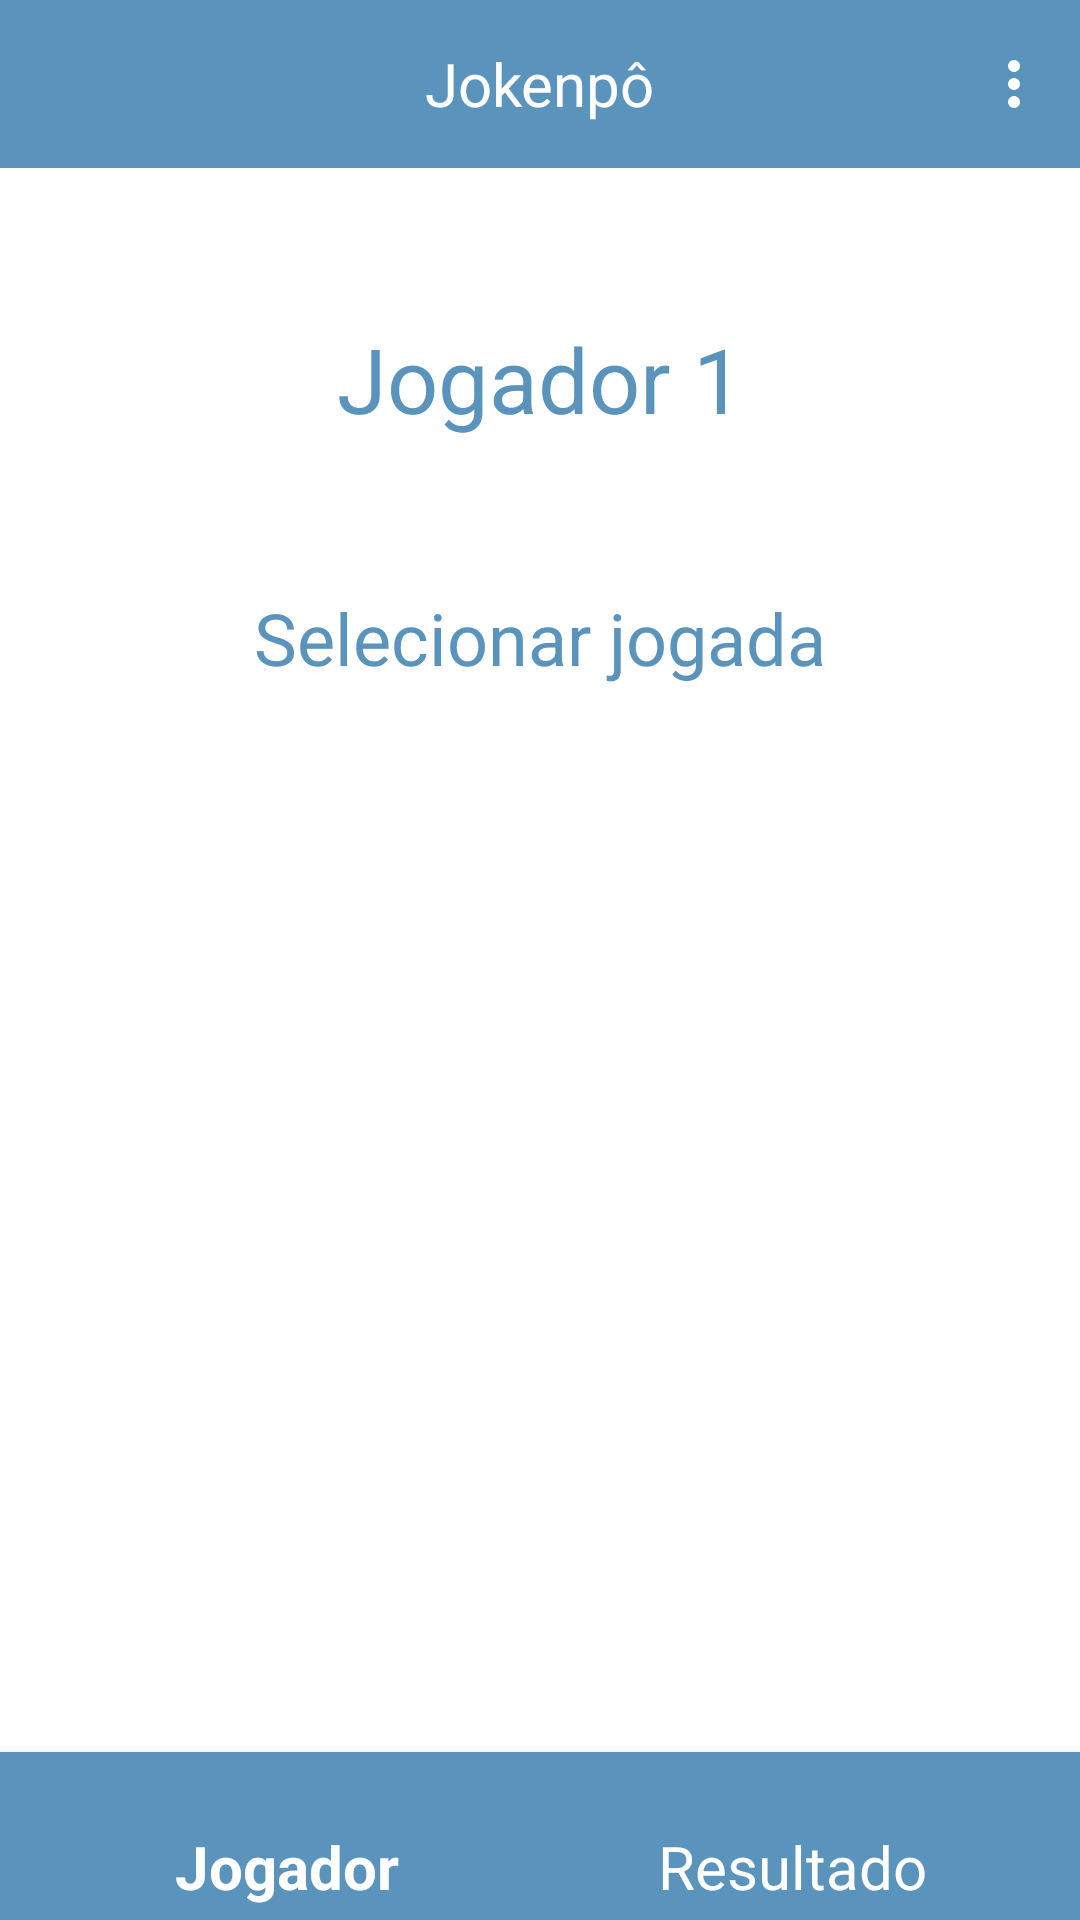

Android layout source for this screen:
<!-- AndroidManifest.xml: activity theme Theme.JokenpoApp.NoActionBar -->
<!-- res/layout/activity_player.xml -->
<?xml version="1.0" encoding="utf-8"?>
<androidx.drawerlayout.widget.DrawerLayout xmlns:android="http://schemas.android.com/apk/res/android"
    xmlns:app="http://schemas.android.com/apk/res-auto"
    xmlns:tools="http://schemas.android.com/tools"
    android:layout_width="match_parent"
    android:layout_height="match_parent"
    tools:context=".PlayerActivity">

    <androidx.constraintlayout.widget.ConstraintLayout
        android:layout_width="match_parent"
        android:layout_height="match_parent">

        <include
            android:id="@+id/toolbar"
            layout="@layout/toolbar"
            app:layout_constraintEnd_toEndOf="parent"
            app:layout_constraintStart_toStartOf="parent"
            app:layout_constraintTop_toTopOf="parent" />

        <TextView
            android:id="@+id/player_name"
            android:layout_width="wrap_content"
            android:layout_height="wrap_content"
            android:layout_marginTop="50dp"
            android:text="@string/player_name"
            android:textColor="@color/blue_500"
            android:textSize="30sp"
            app:layout_constraintEnd_toEndOf="parent"
            app:layout_constraintStart_toStartOf="parent"
            app:layout_constraintTop_toBottomOf="@id/toolbar" />

        <TextView
            android:id="@+id/select_move"
            android:layout_width="wrap_content"
            android:layout_height="wrap_content"
            android:layout_marginTop="50dp"
            android:text="@string/select_move_title"
            android:textColor="@color/blue_500"
            android:textSize="24sp"
            app:layout_constraintEnd_toEndOf="parent"
            app:layout_constraintStart_toStartOf="parent"
            app:layout_constraintTop_toBottomOf="@id/player_name" />

        <Spinner
            android:id="@+id/spinner_moves"
            android:layout_width="200dp"
            android:layout_height="40dp"
            android:layout_marginTop="30dp"
            android:entries="@array/moves_array"
            android:spinnerMode="dropdown"
            android:background="@drawable/background_spinner"
            android:popupBackground="@color/blue_500"
            app:layout_constraintEnd_toEndOf="parent"
            app:layout_constraintStart_toStartOf="parent"
            app:layout_constraintTop_toBottomOf="@id/select_move" />

        <com.google.android.material.bottomnavigation.BottomNavigationView
            android:id="@+id/bottom_navView"
            android:layout_width="match_parent"
            android:layout_height="56dp"
            android:background="@color/blue_500"
            app:itemTextAppearanceActive="@style/BottomNavigationViewTextStyle"
            app:itemTextAppearanceInactive="@style/BottomNavigationViewTextStyle"
            app:itemTextColor="@color/white"
            app:layout_constraintBottom_toBottomOf="parent"
            app:layout_constraintEnd_toEndOf="parent"
            app:layout_constraintStart_toStartOf="parent"
            app:menu="@menu/bottom_nav_menu" />
    </androidx.constraintlayout.widget.ConstraintLayout>

    <com.google.android.material.navigation.NavigationView
        android:id="@+id/navView"
        android:layout_width="match_parent"
        android:layout_height="match_parent"
        android:layout_gravity="start"
        app:itemTextAppearance="@style/NavigationViewTextStyle"
        app:headerLayout="@layout/nav_menu_header"
        app:menu="@menu/nav_menu" />

</androidx.drawerlayout.widget.DrawerLayout>
<!-- res/layout/toolbar.xml (included above) -->
<?xml version="1.0" encoding="utf-8"?>
<LinearLayout xmlns:android="http://schemas.android.com/apk/res/android"
    xmlns:app="http://schemas.android.com/apk/res-auto"
    android:layout_width="match_parent"
    android:layout_height="wrap_content">

    <androidx.appcompat.widget.Toolbar
        android:id="@+id/toolbar"
        android:layout_width="match_parent"
        android:layout_height="wrap_content"
        android:background="?attr/colorPrimary"
        android:minHeight="?attr/actionBarSize"
        android:theme="?attr/actionBarTheme"
        app:menu="@menu/menu" >

        <TextView
            android:id="@+id/toolbar_title"
            android:layout_width="wrap_content"
            android:layout_height="wrap_content"
            android:textColor="@color/white"
            android:layout_gravity="center"
            android:text="@string/app_name"
            android:textSize="20sp"
            android:textStyle="normal" />
    </androidx.appcompat.widget.Toolbar>
</LinearLayout>
<!-- res/layout/nav_menu_header.xml (included above) -->
<?xml version="1.0" encoding="utf-8"?>
<androidx.constraintlayout.widget.ConstraintLayout xmlns:android="http://schemas.android.com/apk/res/android"
    xmlns:app="http://schemas.android.com/apk/res-auto"
    android:layout_width="match_parent"
    android:layout_height="150dp"
    android:background="@color/blue_500">

    <ImageView
        android:id="@+id/nav_header_icon"
        android:layout_width="wrap_content"
        android:layout_height="wrap_content"
        android:layout_marginStart="40dp"
        app:layout_constraintBottom_toBottomOf="parent"
        app:layout_constraintStart_toStartOf="parent"
        app:layout_constraintTop_toTopOf="parent"
        app:srcCompat="@drawable/jokenpo_icon" />

    <TextView
        android:id="@+id/nav_header_title"
        android:layout_width="wrap_content"
        android:layout_height="wrap_content"
        android:layout_marginStart="40dp"
        android:text="@string/app_name"
        android:textColor="@color/white"
        android:textSize="24sp"
        app:layout_constraintBottom_toBottomOf="@id/nav_header_icon"
        app:layout_constraintStart_toEndOf="@id/nav_header_icon"
        app:layout_constraintTop_toTopOf="@id/nav_header_icon" />
</androidx.constraintlayout.widget.ConstraintLayout>
<!-- resources referenced by this layout -->
<resources>
  <string-array name="moves_array">
          <item>Pedra</item>
          <item>Papel</item>
          <item>Tesoura</item>
      </string-array>
  <color name="blue_500">#5A93BB</color>
  <color name="white">#FFFFFFFF</color>
  <!-- drawable background_spinner (drawable) -->
  <?xml version="1.0" encoding="utf-8"?>
  <selector xmlns:android="http://schemas.android.com/apk/res/android">
      <item>
          <layer-list>
              <item>
                  <shape android:shape="rectangle">
                      <solid android:color="@color/blue_500"/>
                      <corners android:radius="4dp"/>
                  </shape>
              </item>
  
              <item
                  android:drawable="@drawable/drop_down_spinner"
                  android:gravity="end"/>
          </layer-list>
      </item>
  </selector>
  <!-- drawable jokenpo_icon: vector/xml drawable (drawable, 6757 chars, omitted) -->
  <string name="app_name">Jokenpô</string>
  <string name="player_name">Jogador 1</string>
  <string name="select_move_title">Selecionar jogada</string>
  <style name="BottomNavigationViewTextStyle" parent="@style/TextAppearance.AppCompat.Caption">
          <item name="android:textSize">20sp</item>
      </style>
  <style name="NavigationViewTextStyle" parent="@style/TextAppearance.AppCompat.Caption">
          <item name="android:textSize">20sp</item>
      </style>
  <style name="Theme.JokenpoApp.NoActionBar">
          
          <item name="windowActionBar">false</item>
          
          <item name="windowNoTitle">true</item>
          <item name="android:windowFullscreen">true</item>
          <item name="android:itemTextAppearance">@style/menuItem</item>
          <item name="android:spinnerItemStyle">@style/spinnerItemStyle</item>
          <item name="android:dropDownSpinnerStyle">@style/spinnerItemStyle</item>
          <item name="spinnerDropDownItemStyle">@style/spinnerItemStyle</item>
      </style>
  <style name="menuItem" parent="Widget.AppCompat.TextView.SpinnerItem">
          <item name="android:textColor">@color/black</item>
      </style>
  <style name="spinnerItemStyle" parent="Widget.AppCompat.TextView.SpinnerItem">
          <item name="android:textColor">@color/white</item>
          <item name="android:textSize">16sp</item>
          <item name="android:textAlignment">center</item>
      </style>
  <color name="black">#FF000000</color>
</resources>
